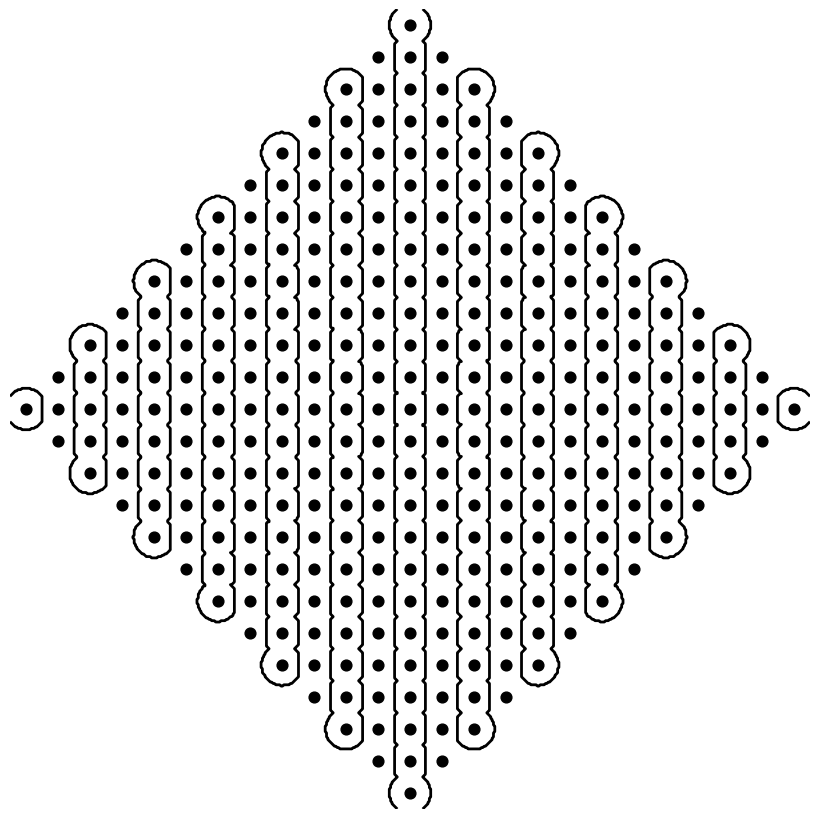

This chart was generated by the following Python code:
import numpy as np
import matplotlib.pyplot as plt
import os

def create_kolam_v2(n=7, img_size=600, sigma=20.0, file_name="kolam_corrected.png"):
    """
    Generates and saves a symmetrical Kolam pattern with corrected dot grid logic.

    Args:
        n (int): The number of dots in the central row (must be an odd number).
        img_size (int): The pixel dimension of the output square image.
        sigma (float): The width of the Gaussian blobs, controlling line spacing.
        file_name (str): The name of the output image file.
    """
    if n % 2 == 0:
        n += 1
        print(f"Input 'n' must be odd. Using n={n} instead.")

    # 1. Create a clear and robust rhombic dot grid with alternating signs.
    dot_positions = []
    dot_signs = []
    
    # The grid is centered at (0,0). Iterate from top row to bottom row.
    # 'i' represents the row index from the center.
    for i in range(-(n // 2), (n // 2) + 1):
        num_dots_in_row = n - 2 * abs(i)
        y = i * 2.0 / n  # Y-coordinate for this row
        
        # 'j' represents the column index within the row.
        for j in range(num_dots_in_row):
            # Calculate the X-coordinate to center the row.
            x = (j * 2.0 - (num_dots_in_row - 1)) / n
            dot_positions.append((x, y))
            
            # Assign sign based on grid position for a checkerboard pattern
            sign = 1 if (i + j) % 2 == 0 else -1
            dot_signs.append(sign)

    # 2. Create the coordinate grid for the image canvas.
    linspace = np.linspace(-1.0, 1.0, img_size)
    X, Y = np.meshgrid(linspace, linspace)
    
    # 3. Calculate the scalar field value at each point.
    Z = np.zeros_like(X)
    for (dot_x, dot_y), sign in zip(dot_positions, dot_signs):
        distance_sq = (X - dot_x)**2 + (Y - dot_y)**2
        # The influence of each dot is a Gaussian function multiplied by its sign.
        Z += sign * np.exp(-distance_sq * (sigma**2))

    # 4. Plot the results.
    fig, ax = plt.subplots(figsize=(8, 8), facecolor='white')
    
    # Draw the contour line at level 0, which forms the Kolam pattern.
    ax.contour(X, Y, Z, levels=[0], colors='black', linewidths=2)
    
    # Draw the dots on top.
    dots_x, dots_y = zip(*dot_positions)
    ax.scatter(dots_x, dots_y, color='black', s=60, zorder=5)

    # Clean up and save the plot.
    ax.set_aspect('equal', 'box')
    ax.axis('off')
    plt.tight_layout(pad=0)
    
    plt.savefig(file_name, dpi=150, bbox_inches='tight', pad_inches=0.1)
    plt.close(fig)
    print(f"✅ Corrected Kolam saved as {file_name}")


if __name__ == '__main__':
    # --- Create a Kolam with a 7-dot center row ---
    # create_kolam_v2(n=7, sigma=25.0, file_name="kolam_7_dot_corrected.png")

    # # --- Create a Kolam with an 11-dot center row ---
    # create_kolam_v2(n=11, sigma=35.0, file_name="kolam_11_dot_corrected.png")
    
    # --- Create a more complex 15-dot Kolam ---
    create_kolam_v2(n=25, sigma=550.0, file_name="kolam_15_dot_corrected.png")
